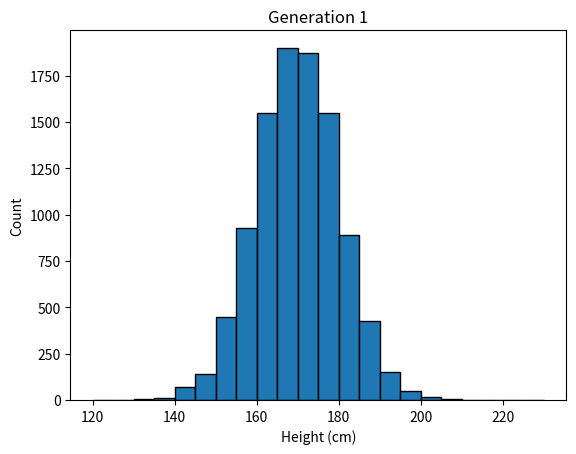
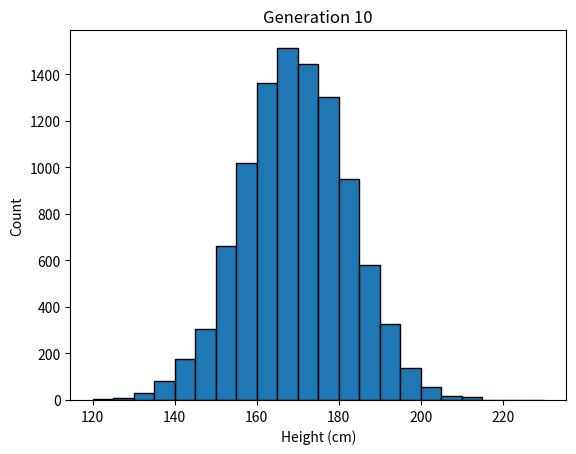

These figures' Python source, in order:
import numpy as np
import matplotlib.pyplot as plt

rng = np.random.default_rng(1)

generation_size = 10000

generations = np.zeros((10, generation_size))

for i in range(0, 10):
    if i == 0:
        generations[i] = rng.normal(loc=170, scale=10, size=generation_size)
    else:
        # generate 100 children
        for j in range(0,generation_size):
            # draw 2 random parents
            p1 = rng.integers(0, generation_size)
            p2 = rng.integers(0, generation_size)

            # calculate average height
            average_height = (generations[i-1][p1] + generations[i-1][p2]) / 2

            # calculate child adult height - assuming scale is also 10 - loc factor is set to 0.1 for improved model
            cah = average_height + rng.normal(loc=(0.1 * (170 - average_height)), scale=10)

            # store cah
            generations[i][j] = cah

# Plot histogram
plt.hist(generations[0], bins=np.arange(120, 231, 5), edgecolor="black")
plt.xlabel("Height (cm)")
plt.ylabel("Count")
plt.title("Generation 1")
plt.show()

# Plot histogram
plt.hist(generations[9], bins=np.arange(120, 231, 5), edgecolor="black")
plt.xlabel("Height (cm)")
plt.ylabel("Count")
plt.title("Generation 10")
plt.show()
